Run: headless pygame with SDL's dummy video driver; simulated clock (each Clock.tick advances the game by its frame time, no real sleeping); random seed 0; keys injected as events and as key.get_pressed() state; no mouse input.
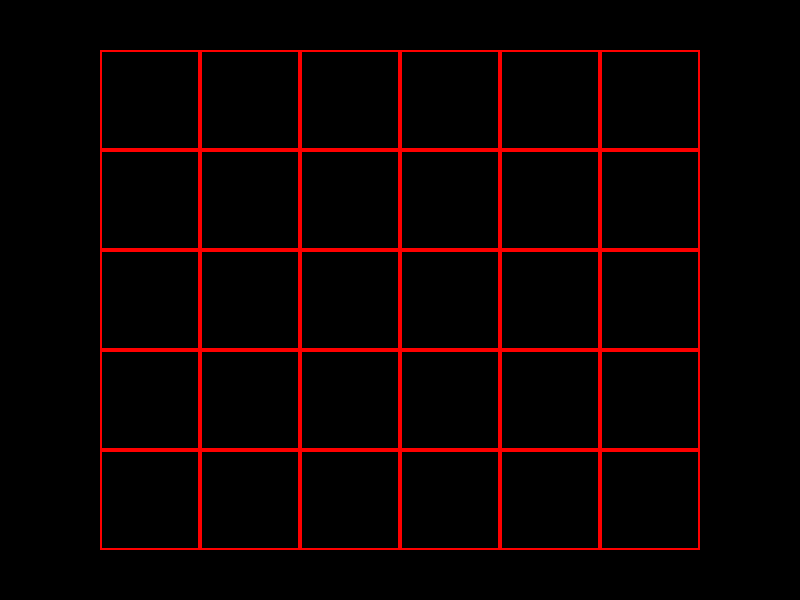
Frame 1 of 4 · flips 1–60 · no input
Frame 2 of 4 · flips 61–180 · tapped SPACE, RETURN · held RIGHT (→), D · screen unchanged from frame 1, image omitted
Frame 3 of 4 · flips 181–300 · held DOWN (↓), S · screen unchanged from frame 2, image omitted
Frame 4 of 4 · flips 301–420 · held LEFT (←), A, UP (↑), W · screen unchanged from frame 3, image omitted

The pygame program that drew these frames:

import pygame

class Game:
    pygame.init()

    WIDTH = 800
    HEIGHT = 600
    screen = pygame.display.set_mode((WIDTH, HEIGHT))
    clock = pygame.time.Clock()
    running = True

    def draw(self):
        for i in range(1,7):
            for j in range(1,6):
                x = i * 100
                y = j * 100 - 50
                width = 100
                height = 100
                rect = pygame.Rect(x, y, width, height)
                pygame.draw.rect(self.screen,'red',rect, 2)

    def handle_events(self):
        for event in pygame.event.get():
                if event.type == pygame.QUIT:
                    self.running = False

    def run(self):
        while self.running:
            self.handle_events()

            self.screen.fill('black')
            
            self.draw()

            pygame.display.flip()
            self.clock.tick(60)

        pygame.quit()

game = Game()
game.run()
